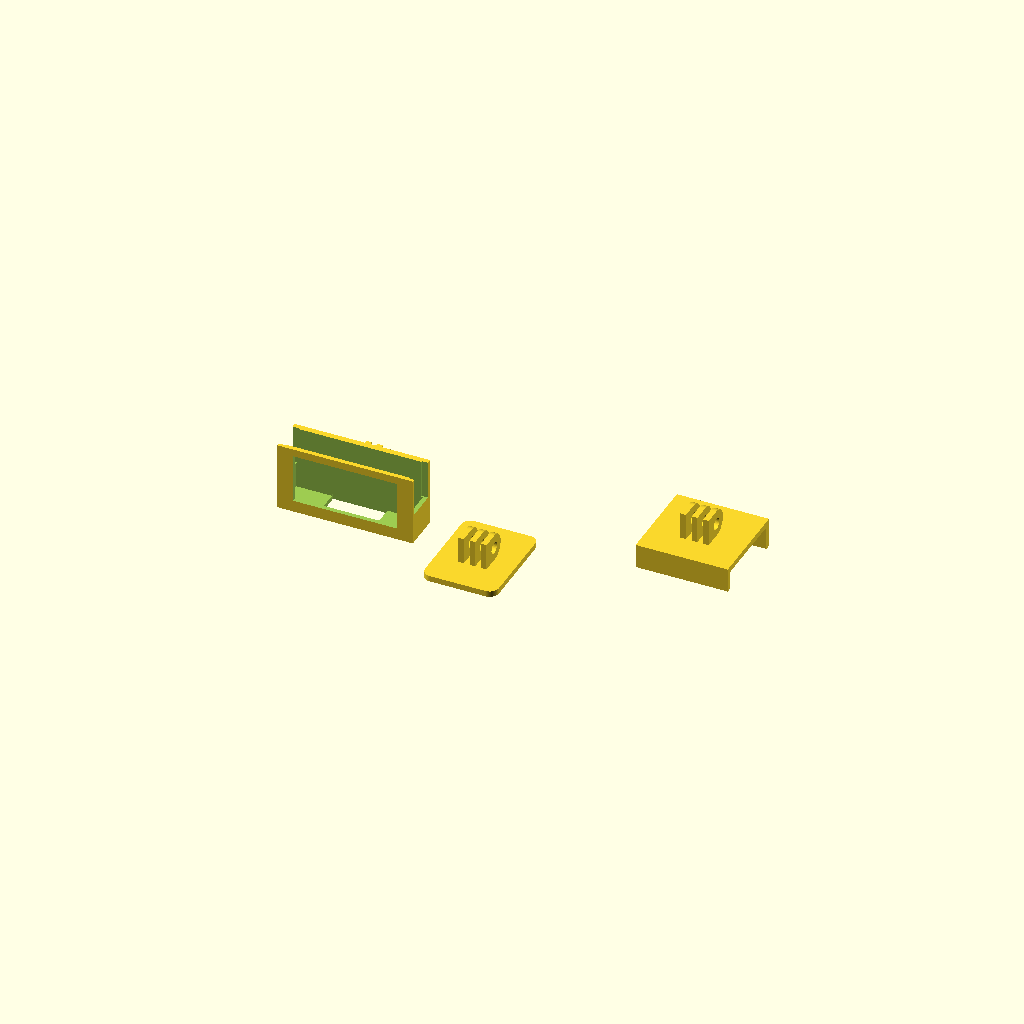
Cell 1 — every parameter at its default value.
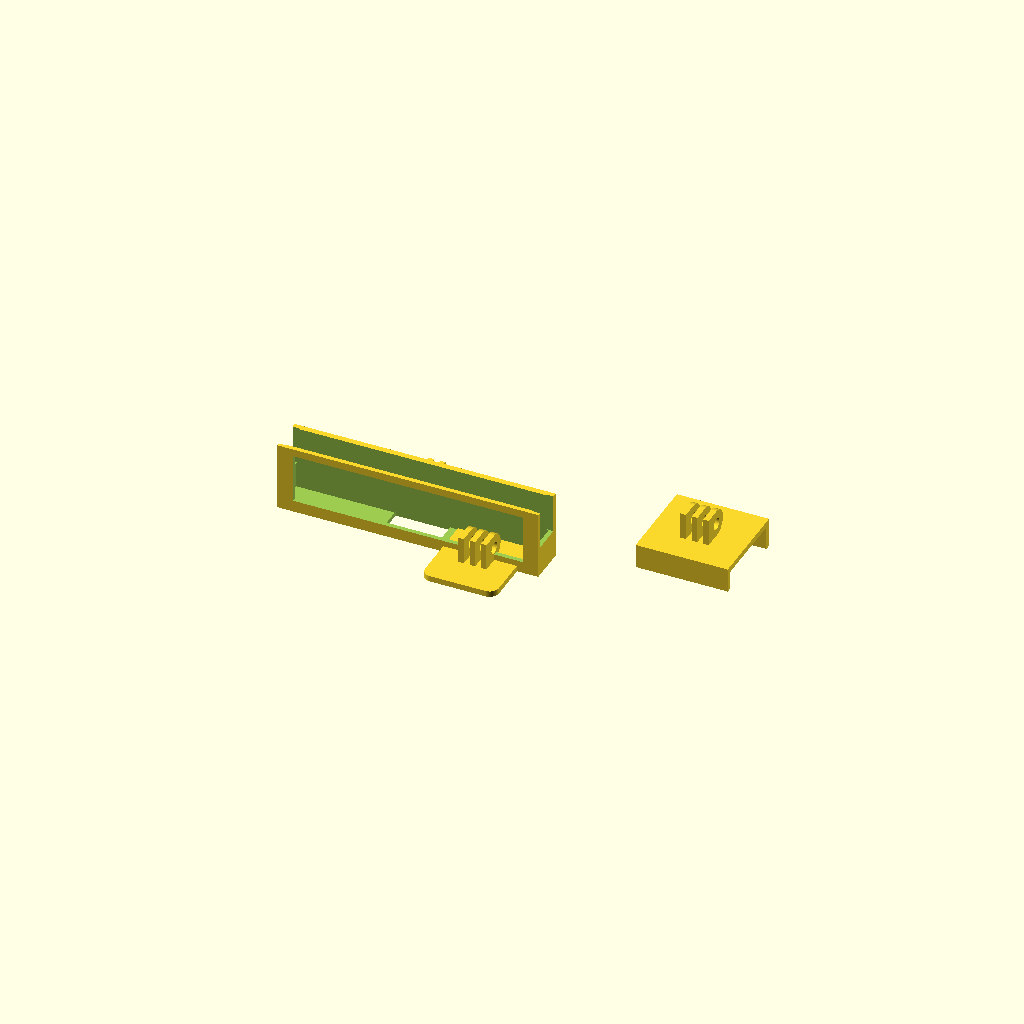
Cell 2 — BODY_W set to 136, the other parameters unchanged.
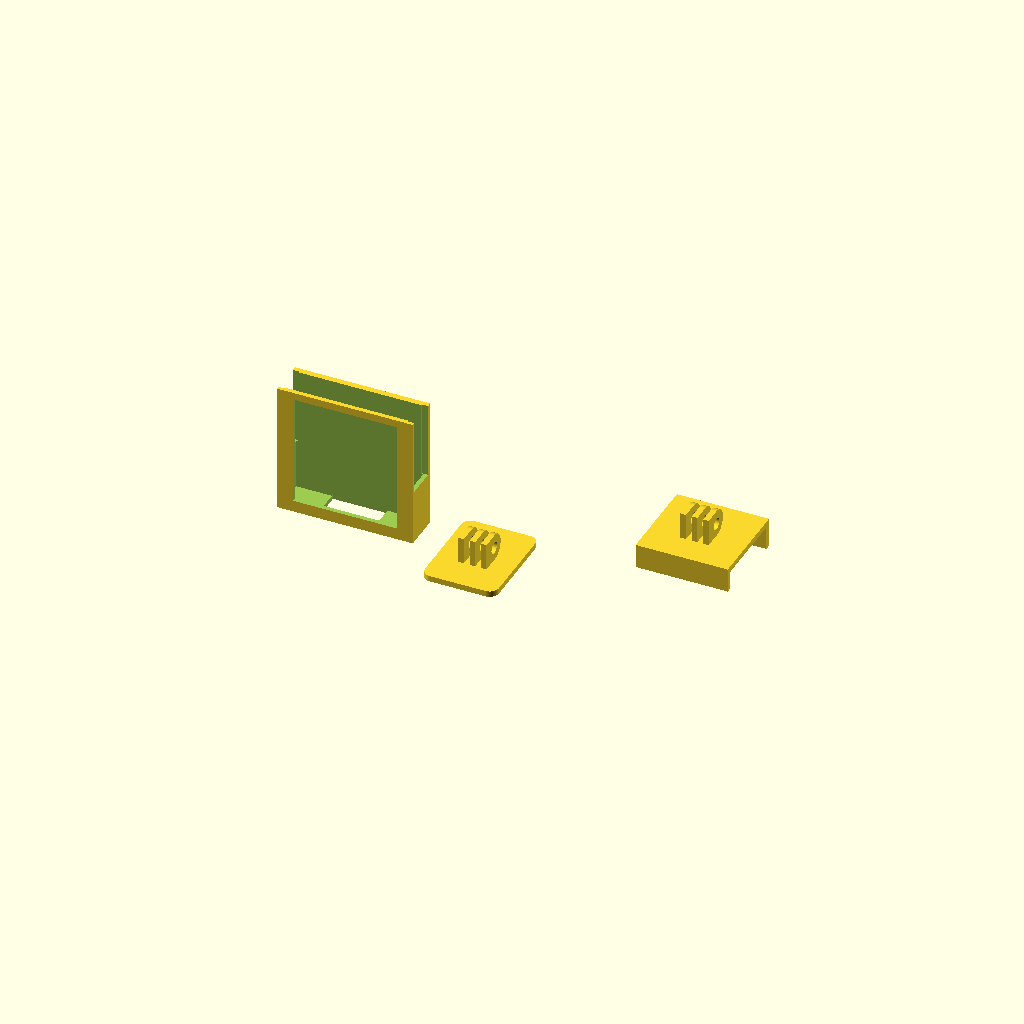
Cell 3 — BODY_H set to 68, the other parameters unchanged.
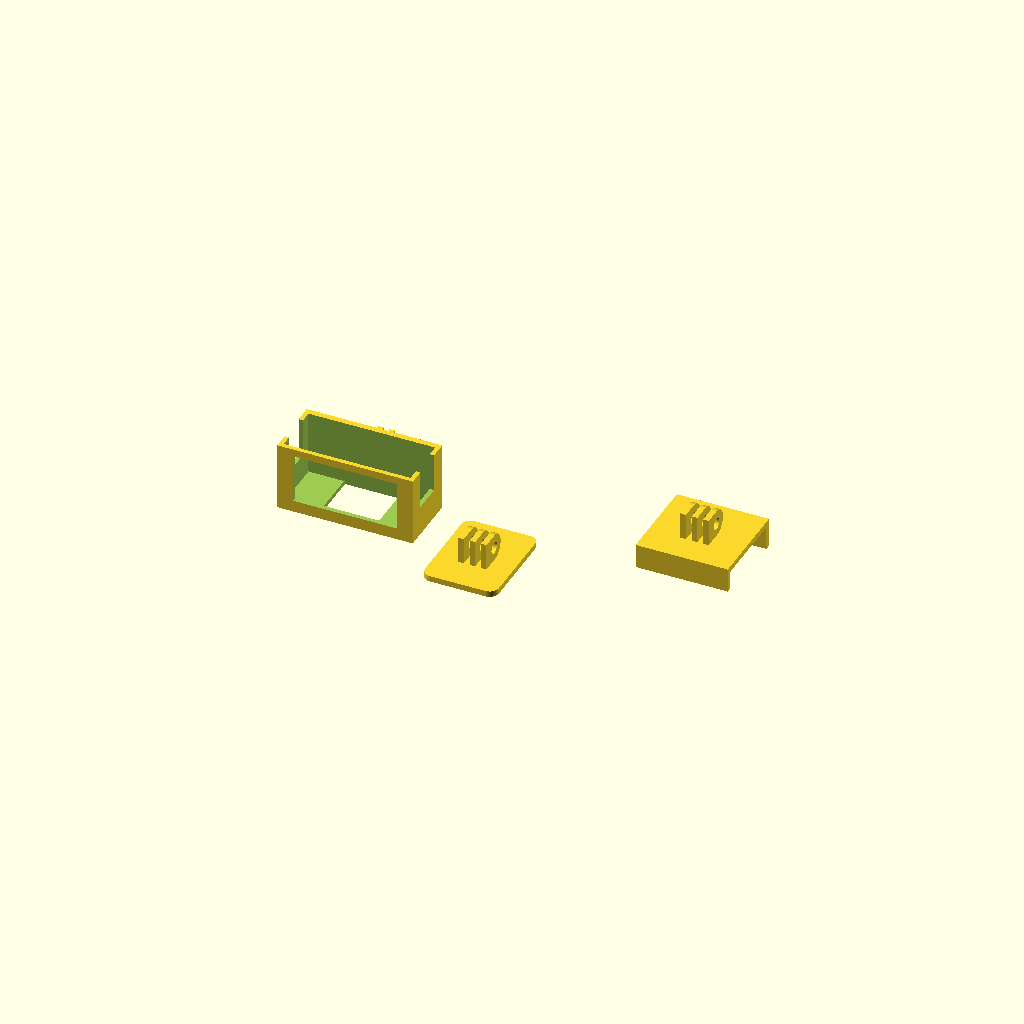
Cell 4: the same model with BODY_D = 28.
One fixed orthographic camera (rotation 55°, 0°, 25°; colour scheme Cornfield) for every cell.
Source of the model, mount/flirone-quest3-mount-m6.scad:
// FLIR One PRO LT (USB-C, 435-0013) cradle + GoPro-STYLE mounts for Meta Quest 3
// ============================= M6 VARIANT =============================
// Identical geometry to flirone-quest3-mount.scad but drilled for M6 bolts
// and wing/hex nuts (6.4 mm clearance hole). Note: standard GoPro hardware
// is M5 — this variant is for M6 bolts; knuckles remain dimensionally
// GoPro-compatible otherwise. Use an M6 x 25-30 mm bolt + wing nut.
// =========================================================================
// Parts (set PART, or "all" for preview):
//   "cradle" - grips the camera; GoPro 2-finger MALE knuckle on the back
//   "base"   - flat GoPro 3-finger FEMALE plate -> stick to the visor top
//              with 3M VHB foam tape (RECOMMENDED with the Elite Strap: it
//              has no top strap, and thick VHB conforms to the visor curve)
//   "saddle" - tape-free alternative: bridge over the visor top with front
//              and rear lips (measure VISOR_TOP_DEPTH first)
//
// The GoPro knuckle axis is horizontal (left-right) => the M5 thumbscrew
// gives PITCH adjustment - that's how you align the camera's optical axis
// to your gaze for the AR overlay.
//
// Camera dims from the FLIR ONE Pro LT datasheet (435-0013-03). The front
// is a picture-frame opening, so exact lens/button positions don't matter:
// only the outer few mm of the front face are covered.

PART = "all";        // "cradle" | "base" | "saddle" | "all"

// ---------------- camera (verify with calipers) ----------------
BODY_W = 68.0;       // datasheet: 68 x 34 x 14 mm
BODY_H = 34.0;
BODY_D = 14.0;
TOL    = 0.35;       // per-side clearance (PETG 0.35, ASA 0.25)

// ---------------- cradle ----------------
WALL     = 2.4;      // side + front-frame wall
FLOOR    = 2.4;
BACK     = 3.2;      // back wall (carries the knuckle)
FRAME    = 6.0;      // front frame rail width, sides
FRAME_TB = 4.0;      // front frame rails, top/bottom
BOTTOM_SLOT_W = 30;  // centered charge-port / button clearance

// ---------------- GoPro geometry ----------------
GP_MALE_T   = 2.85;  // male finger thickness
GP_MALE_GAP = 3.30;  // gap between the two male fingers
GP_FEM_T    = 3.00;  // female finger thickness
GP_FEM_SLOT = 3.15;  // female slot width (accepts 2.85 male)
GP_R        = 7.5;   // knuckle radius
GP_HOLE     = 6.4;   // M6 through-hole (ISO clearance)
GP_STEM     = 8.0;   // knuckle center to mounting face

// ---------------- saddle (measure your headset) ----------------
VISOR_TOP_DEPTH = 42.0;  // front-to-back across the visor top at center
SADDLE_W        = 50.0;
LIP_FRONT       = 10.0;
LIP_REAR        = 13.0;
LIP_T           = 3.0;

$fn = 64;

iw = BODY_W + 2*TOL;
ih = BODY_H + 2*TOL;
id = BODY_D + 2*TOL;
ow = iw + 2*WALL;
oh = ih + FLOOR;
od = id + WALL + BACK;

// ================================================== GoPro knuckles
// Finger built flat: 2D in XY (circle at origin, stem down to y=-stem-1),
// extruded along +Z by thickness t. Hole axis = Z.
module finger(t, stem) {
    linear_extrude(height = t)
        difference() {
            hull() {
                circle(r = GP_R);
                translate([-GP_R, -stem - 1]) square([2*GP_R, 1]);
            }
            circle(d = GP_HOLE);
        }
}

// Oriented knuckle sets: hole/stack axis along X (= pitch hinge),
// stem pointing -Z, knuckle center at origin. Mount by translating so the
// stem foot (z = -GP_STEM) overlaps the carrying wall/plate.
module gopro_male_x() {
    rotate([0, 90, 0])                       // Z -> X
        for (s = [-1, 1])
            translate([0, 0, s*(GP_MALE_GAP + GP_MALE_T)/2 - GP_MALE_T/2])
                finger(GP_MALE_T, GP_STEM);
}

module gopro_female_x() {
    rotate([0, 90, 0])
        for (o = [-(GP_FEM_SLOT + GP_FEM_T), 0, GP_FEM_SLOT + GP_FEM_T])
            translate([0, 0, o - GP_FEM_T/2])
                finger(GP_FEM_T, GP_STEM);
}

// ================================================== cradle
module cradle() {
    difference() {
        cube([ow, od, oh]);

        // cavity, open top (front wall = WALL, back wall = BACK)
        translate([WALL, WALL, FLOOR]) cube([iw, id, ih + 1]);

        // front picture-frame window
        translate([WALL + FRAME, -1, FLOOR + FRAME_TB])
            cube([iw - 2*FRAME, WALL + 2, ih - 2*FRAME_TB]);

        // bottom slot: charge port / power button access, centered
        translate([ow/2 - BOTTOM_SLOT_W/2, WALL - 1, -1])
            cube([BOTTOM_SLOT_W, id + 2, FLOOR + 2]);

        // side thumb reliefs to push the camera out
        for (x = [-1, ow - WALL - 1])
            translate([x, WALL + id/2 - 8, FLOOR + ih*0.4])
                cube([WALL + 2, 16, ih]);

        // velcro strap slots (10.5 x 3 mm) through both side walls
        for (x = [-1, ow - WALL - 1])
            translate([x, WALL + id/2 - 1.5, FLOOR + ih - 12])
                cube([WALL + 2, 3, 10.5]);
    }
    // male knuckle behind the back wall, pitch axis horizontal (X),
    // stem rotated to point -Y into the wall (1.5 mm overlap)
    translate([ow/2, od + GP_STEM - 1.5, oh/2])
        rotate([-90, 0, 0]) gopro_male_x();
}

// ================================================== flat VHB base
module base() {
    pw = 40; pl = 52; pt = 3.2;
    difference() {
        hull() for (x = [-pw/2 + 5, pw/2 - 5], y = [-pl/2 + 5, pl/2 - 5])
            translate([x, y, 0]) cylinder(r = 5, h = pt);
        // 0.6 mm recess on the underside so VHB tape sits flush
        translate([-pw/2 + 3, -pl/2 + 3, -0.01]) cube([pw - 6, pl - 6, 0.6]);
    }
    // female knuckle standing on the plate, stem overlapping 1 mm
    translate([0, 0, pt + GP_STEM - 1]) gopro_female_x();
}

// ================================================== visor saddle
module saddle() {
    top_t = 3.2;
    depth = VISOR_TOP_DEPTH + 2*LIP_T;
    // bridge
    translate([-SADDLE_W/2, 0, 0]) cube([SADDLE_W, depth, top_t]);
    // front lip (hooks over the visor front edge)
    translate([-SADDLE_W/2, 0, -LIP_FRONT]) cube([SADDLE_W, LIP_T, LIP_FRONT]);
    // rear lip
    translate([-SADDLE_W/2, depth - LIP_T, -LIP_REAR])
        cube([SADDLE_W, LIP_T, LIP_REAR]);
    // female knuckle on top, centered
    translate([0, depth/2, top_t + GP_STEM - 1]) gopro_female_x();
}

// ================================================== output
if (PART == "cradle") cradle();
else if (PART == "base") base();
else if (PART == "saddle") saddle();
else {
    cradle();
    translate([110, 0, 0]) base();
    translate([210, 20, 16.2]) saddle();
}
Parameter table extracted from the source (name, type, default, range or options):
PART: string, default "all"
BODY_W: number, default 68
BODY_H: number, default 34
BODY_D: number, default 14
TOL: number, default 0.35
WALL: number, default 2.4
FLOOR: number, default 2.4
BACK: number, default 3.2
FRAME: number, default 6
FRAME_TB: number, default 4
BOTTOM_SLOT_W: number, default 30
GP_MALE_T: number, default 2.85
GP_MALE_GAP: number, default 3.3
GP_FEM_T: number, default 3
GP_FEM_SLOT: number, default 3.15
GP_R: number, default 7.5
GP_HOLE: number, default 6.4
GP_STEM: number, default 8
VISOR_TOP_DEPTH: number, default 42
SADDLE_W: number, default 50
LIP_FRONT: number, default 10
LIP_REAR: number, default 13
LIP_T: number, default 3
